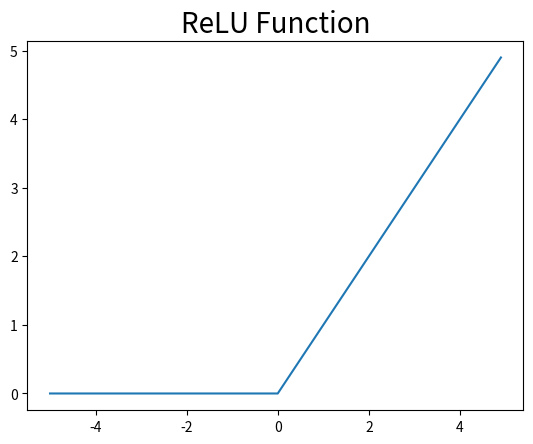

Source code (Python):
import numpy as np
import matplotlib.pylab as plt

def relu(x):
    return np.maximum(0, x) # 式(3.7)

# お試し
# print(relu(7))
# print(relu(-3))

# x軸の値
x = np.arange(-5, 5, 0.1)

# ReLU関数の計算
y = relu(x)
print(y)

# 作図
plt.plot(x, y) # 点の位置
plt.title("ReLU Function", fontsize = 20) # タイトル
plt.show() # グラフを表示